Labelled photos from "dataset-resize", an image-classification folder in C242-PS525/Capstone_Project_ML. The possible labels are: apple, avocado, banana, durian, guava, kiwi, langsat, mango, melon, orange, papaya, pineapple, rambutan, salak, water guava, watermelon.

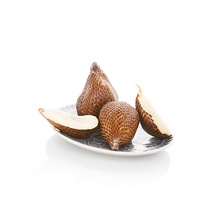
Label: salak

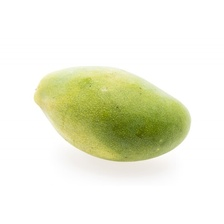
Label: mango

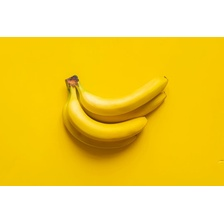
Label: banana

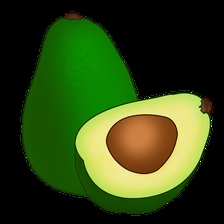
Label: avocado

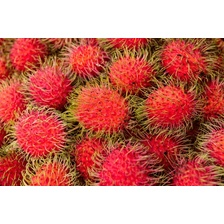
Label: rambutan

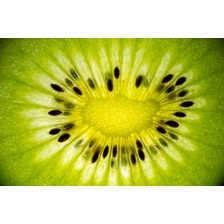
Label: kiwi
